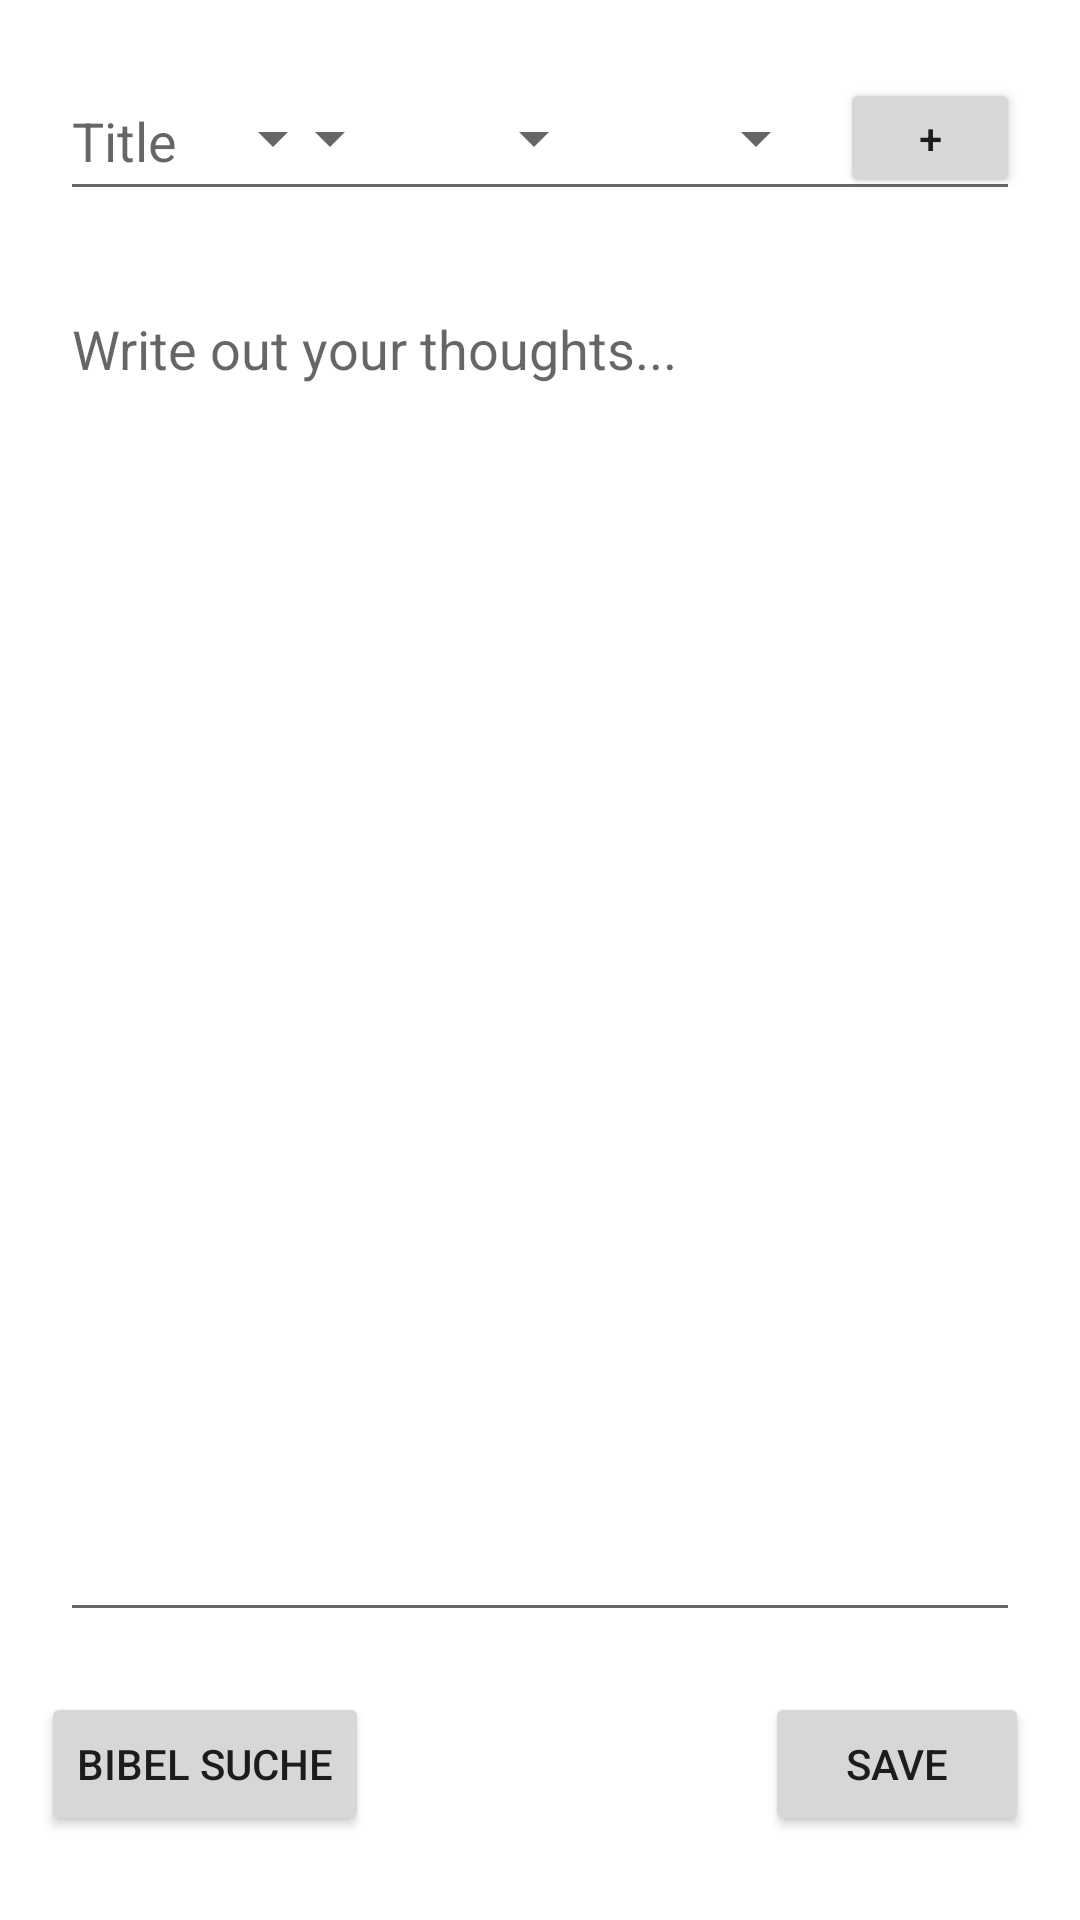

Produce the Android XML layout that renders to this screen, including the resource entries it uses.
<!-- AndroidManifest.xml: application theme Theme.MyTheology -->
<!-- res/layout/activity_edit_entry.xml -->
<?xml version="1.0" encoding="utf-8"?>
<androidx.constraintlayout.widget.ConstraintLayout xmlns:android="http://schemas.android.com/apk/res/android"
    xmlns:app="http://schemas.android.com/apk/res-auto"
    xmlns:tools="http://schemas.android.com/tools"
    android:layout_width="match_parent"
    android:layout_height="match_parent"
    tools:context=".EditEntryActivity">


    <EditText
        android:id="@+id/EditTitle"
        android:layout_width="match_parent"
        android:layout_height="50dp"
        android:layout_margin="20dp"
        android:hint="Title"
        app:layout_constraintBottom_toTopOf="@+id/EditText"
        app:layout_constraintEnd_toEndOf="parent"
        app:layout_constraintHorizontal_bias="0.6"
        app:layout_constraintStart_toStartOf="parent"
        app:layout_constraintTop_toTopOf="parent"
        app:layout_constraintVertical_bias="0.118" />

    <EditText
        android:id="@+id/EditText"
        android:layout_width="match_parent"
        android:layout_height="450dp"
        android:layout_margin="20dp"
        app:layout_constraintBottom_toTopOf="@+id/Save"
        app:layout_constraintEnd_toEndOf="parent"
        app:layout_constraintHorizontal_bias="0.4"
        app:layout_constraintStart_toStartOf="parent"
        android:hint="Write out your thoughts..."
        android:gravity="top|left"/>

    <Button
        android:id="@+id/Save"
        android:layout_width="wrap_content"
        android:layout_height="wrap_content"
        android:layout_marginBottom="28dp"
        android:text="Save"
        app:layout_constraintBottom_toBottomOf="parent"
        app:layout_constraintEnd_toEndOf="parent"
        app:layout_constraintHorizontal_bias="0.937"
        app:layout_constraintStart_toStartOf="parent" />

    <Button
        android:id="@+id/add"
        android:layout_width="60dp"
        android:layout_height="40dp"
        android:layout_marginEnd="20dp"
        android:text="+"
        app:layout_constraintBottom_toTopOf="@+id/EditText"
        app:layout_constraintEnd_toEndOf="parent"
        app:layout_constraintTop_toBottomOf="@+id/VerseLabel2"
        app:layout_constraintVertical_bias="0.0" />

    <Spinner
        android:id="@+id/Book"
        android:layout_width="95dp"
        android:layout_height="40dp"
        android:layout_marginStart="20dp"
        android:layout_marginBottom="28dp"
        android:textSize="10sp"
        app:layout_constraintBottom_toTopOf="@+id/EditText"
        app:layout_constraintStart_toStartOf="parent" />

    <Spinner
        android:id="@+id/Chapter"
        android:layout_width="70dp"
        android:layout_height="40dp"
        android:layout_marginBottom="28dp"
        app:layout_constraintBottom_toTopOf="@+id/EditText"
        app:layout_constraintEnd_toStartOf="@+id/Verse"
        app:layout_constraintHorizontal_bias="1.0"
        app:layout_constraintStart_toEndOf="@+id/Book" />

    <Spinner
        android:id="@+id/Verse"
        android:layout_width="68dp"
        android:layout_height="40dp"
        android:layout_marginEnd="4dp"
        android:layout_marginBottom="28dp"
        app:layout_constraintBottom_toTopOf="@+id/EditText"
        app:layout_constraintEnd_toStartOf="@+id/Verse2" />

    <Spinner
        android:id="@+id/Verse2"
        android:layout_width="70dp"
        android:layout_height="40dp"
        android:layout_marginEnd="4dp"
        android:layout_marginBottom="28dp"
        app:layout_constraintBottom_toTopOf="@+id/EditText"
        app:layout_constraintEnd_toStartOf="@+id/add" />

    <TextView
        android:id="@+id/BookLabel"
        android:layout_width="wrap_content"
        android:layout_height="wrap_content"
        android:text="Buch: "
        android:textSize="10sp"
        app:layout_constraintBottom_toTopOf="@+id/Book"
        app:layout_constraintEnd_toStartOf="@+id/ChapterLabel"
        app:layout_constraintHorizontal_bias="0.229"
        app:layout_constraintStart_toStartOf="parent"
        app:layout_constraintTop_toBottomOf="@+id/EditTitle"
        app:layout_constraintVertical_bias="1.0" />

    <TextView
        android:id="@+id/ChapterLabel"
        android:layout_width="wrap_content"
        android:layout_height="wrap_content"
        android:layout_marginEnd="40dp"
        android:text="Kapitel"
        android:textSize="10sp"
        app:layout_constraintBottom_toTopOf="@+id/Chapter"
        app:layout_constraintEnd_toStartOf="@+id/VerseLabel1"
        app:layout_constraintTop_toBottomOf="@+id/EditTitle"
        app:layout_constraintVertical_bias="1.0" />

    <TextView
        android:id="@+id/VerseLabel1"
        android:layout_width="wrap_content"
        android:layout_height="wrap_content"
        android:layout_marginEnd="24dp"
        android:text="Vers (von):"
        android:textSize="10sp"
        app:layout_constraintBottom_toTopOf="@+id/Verse"
        app:layout_constraintEnd_toStartOf="@+id/VerseLabel2"
        app:layout_constraintTop_toBottomOf="@+id/EditTitle"
        app:layout_constraintVertical_bias="1.0" />

    <TextView
        android:id="@+id/VerseLabel2"
        android:layout_width="wrap_content"
        android:layout_height="wrap_content"
        android:layout_marginEnd="112dp"
        android:text="Vers (bis):"
        android:textSize="10sp"
        app:layout_constraintBottom_toTopOf="@+id/Verse2"
        app:layout_constraintEnd_toEndOf="parent"
        app:layout_constraintTop_toBottomOf="@+id/EditTitle"
        app:layout_constraintVertical_bias="1.0" />

    <Button
        android:id="@+id/searchButton"
        android:layout_width="wrap_content"
        android:layout_height="wrap_content"
        android:text="Bibel Suche"
        app:layout_constraintBottom_toBottomOf="parent"
        app:layout_constraintEnd_toStartOf="@+id/Save"
        app:layout_constraintHorizontal_bias="0.093"
        app:layout_constraintStart_toStartOf="parent"
        app:layout_constraintTop_toBottomOf="@+id/EditText"
        app:layout_constraintVertical_bias="0.416" />


</androidx.constraintlayout.widget.ConstraintLayout>
<!-- resources referenced by this layout -->
<resources>
  <style name="Theme.MyTheology" parent="Theme.MaterialComponents.DayNight.DarkActionBar">
          
          <item name="colorPrimary">@color/purple_700</item>
          <item name="colorPrimaryVariant">@color/purple_700</item>
          <item name="colorOnPrimary">@color/white</item>
          
          <item name="colorSecondary">@color/teal_200</item>
          <item name="colorSecondaryVariant">@color/teal_200</item>
          <item name="colorOnSecondary">@color/black</item>
          
          <item name="android:statusBarColor" tools:targetApi="l">?attr/colorPrimaryVariant</item>
          
      </style>
  <!-- not gathered from this repository: default colours our renderer supplied (Android Studio template values) -->
  <color name="purple_700">#FF3700B3</color>
  <color name="teal_200">#FF03DAC5</color>
  <color name="black">#FF000000</color>
  <color name="white">#FFFFFFFF</color>
</resources>
